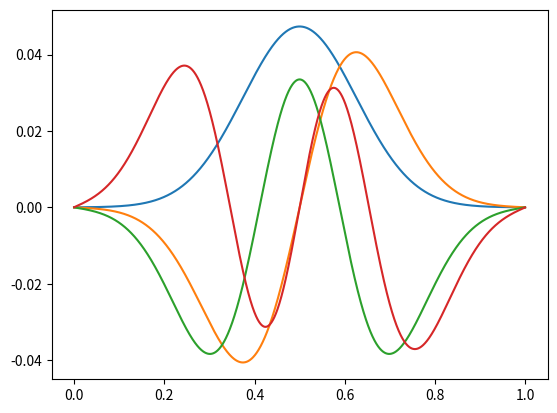

The script that saved this image:
import numpy as np
import matplotlib.pyplot as plt


def criar_matriz_diagonal(x, dx, pot, kg):
    n = len(x)
    matriz = np.zeros((n, n))

    for i in range(n):
        v1 = pot(x[i])
        m1 = kg(x[i])


        m2 = kg(x[i] + dx)

        m3 = kg(x[i] - dx)

        valor1 = (1/(2*dx**2)) * (1/m2 + 2/m1 + 1/m3 + v1)
        valor2 = -(1/(2*dx**2)) * (1/m1 + 1/m2)
        valor3 = -(1/(2*dx**2)) * (1/m1 + 1/m3)

        matriz[i, i] = valor1

        for i in range(2000):
            if i <= 1999:
                matriz[i, i + 1] = valor2
                matriz[i + 1, i] = valor3

    return matriz


n = 2000
dx = 1/n
x = np.linspace(0.0, 1.0, n+1)

def pot(x):
    return (x - 1/2)**2

def kg(x):
    return 0.002


matriz_resultante = criar_matriz_diagonal(x, dx, pot, kg)

w, m = np.linalg.eig(matriz_resultante)
idx = w.argsort()
w = w[idx]
m = m[:, idx]

# Normalizando as autofunções
m = m / np.linalg.norm(m, axis=0)

plt.plot(x, m[:, 0])
plt.plot(x, m[:, 1])
plt.plot(x, m[:, 2])
plt.plot(x, m[:, 3])
plt.show()




